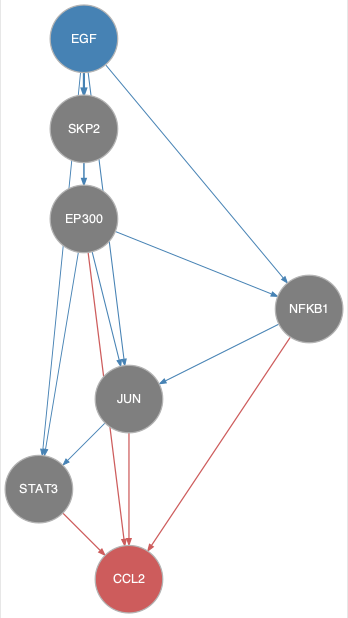

Values plotted in this chart, from the file beside it:
from	to
EGF	JUN
EGF	NFKB1
EGF	SKP2
EGF	STAT3
EP300	JUN
EP300	NFKB1
EP300	STAT3
JUN	STAT3
NFKB1	JUN
SKP2	EP300
EP300	CCL2
JUN	CCL2
NFKB1	CCL2
STAT3	CCL2
